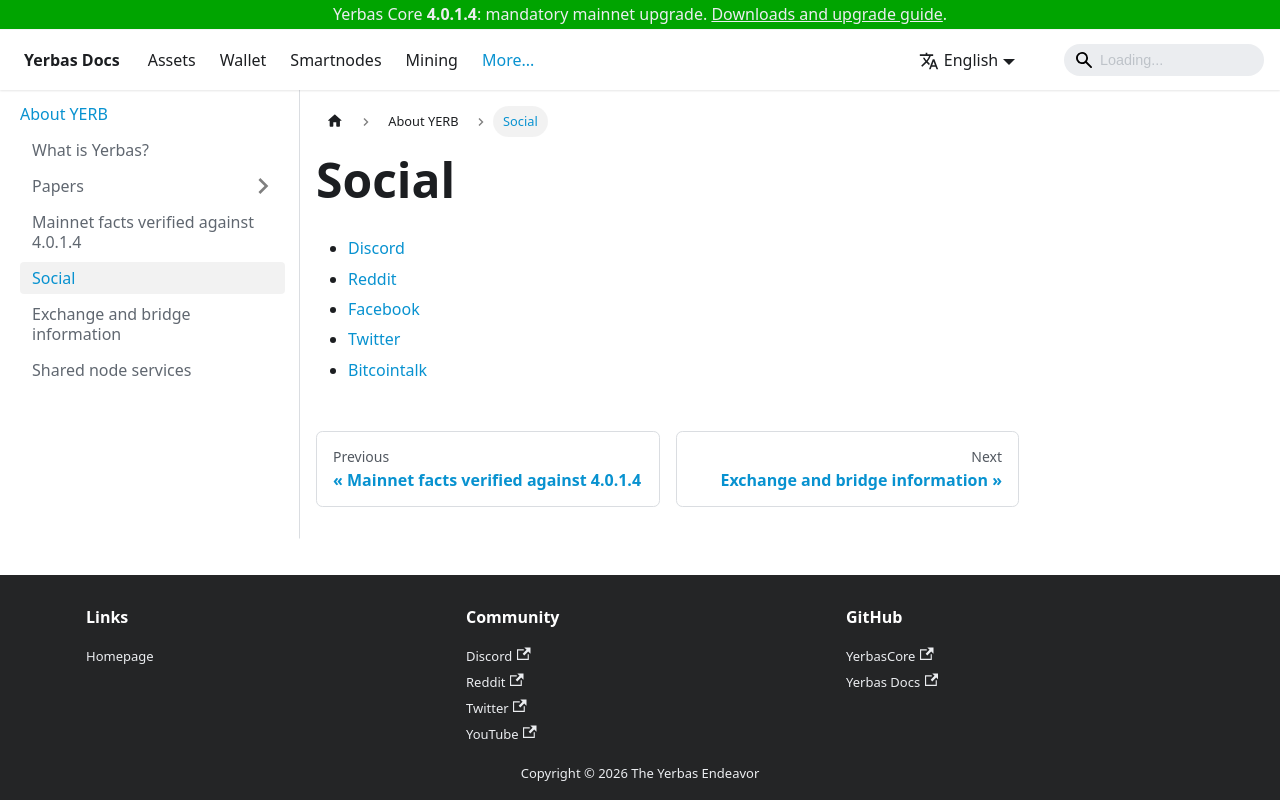

repository: The-Yerbas-Endeavor/yerbas-docs · page: docs/yerbas/yerbassocial/index.html · generator: docusaurus

---
sidebar_position: 2
---

# Social

- [Discord](https://discord.gg/XGEp2cKSKF)
- [Reddit](https://www.reddit.com/r/Yerbas/)
- [Facebook](https://www.facebook.com/yerbas/)
- [Twitter](https://twitter.com/Yerbas_Endeavor)
- [Bitcointalk](https://bitcointalk.org/index.php?topic=5398223.msg60105817#msg60105817)
